Image classification data set "data_chia" (DAONGOCNAMM523100037/he-thong-phan-loai-san-pham on GitHub). Class labels (4): ca phe, mi an lien, nuoc uong, thuc an.

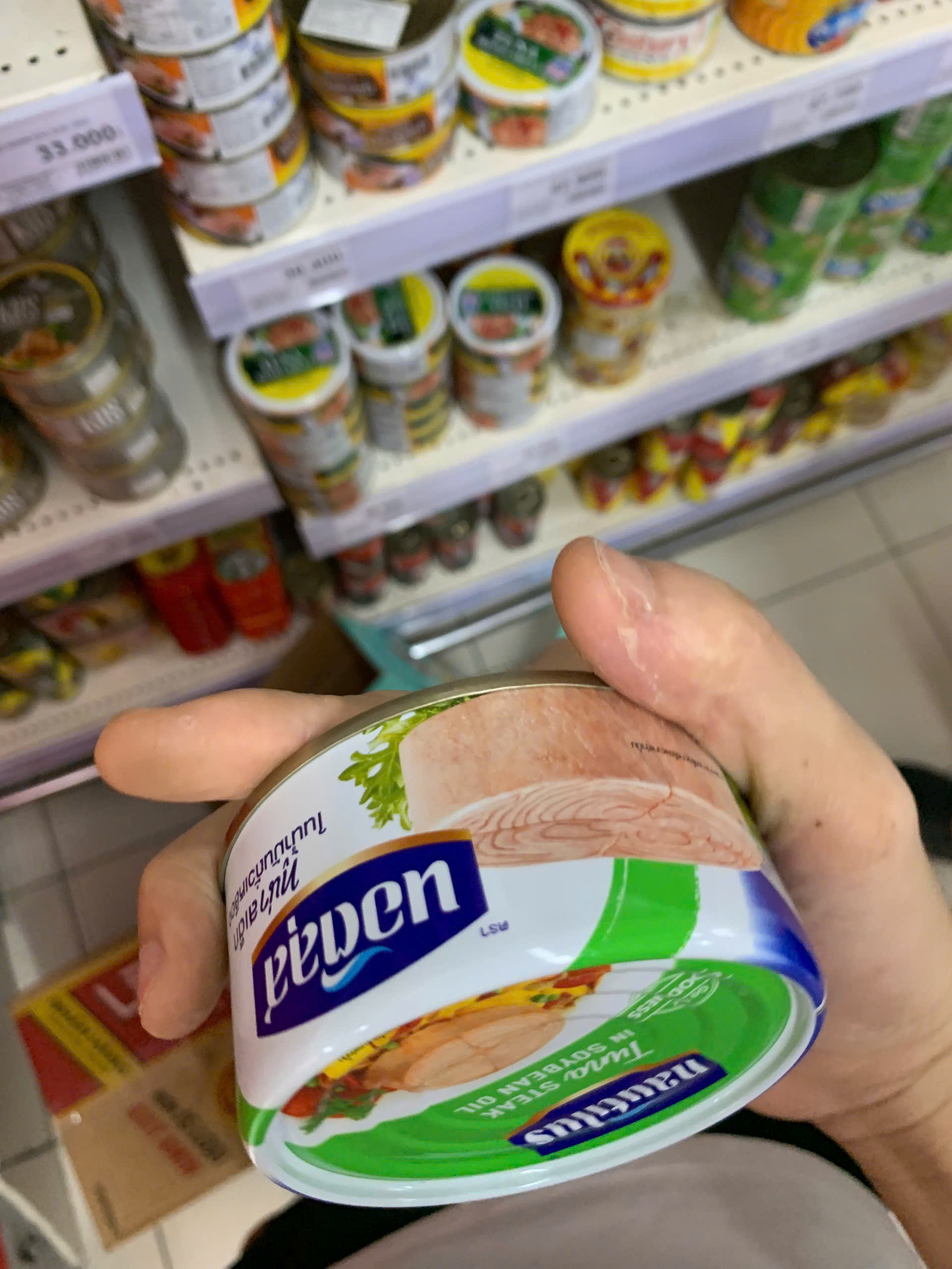
Label: thuc an

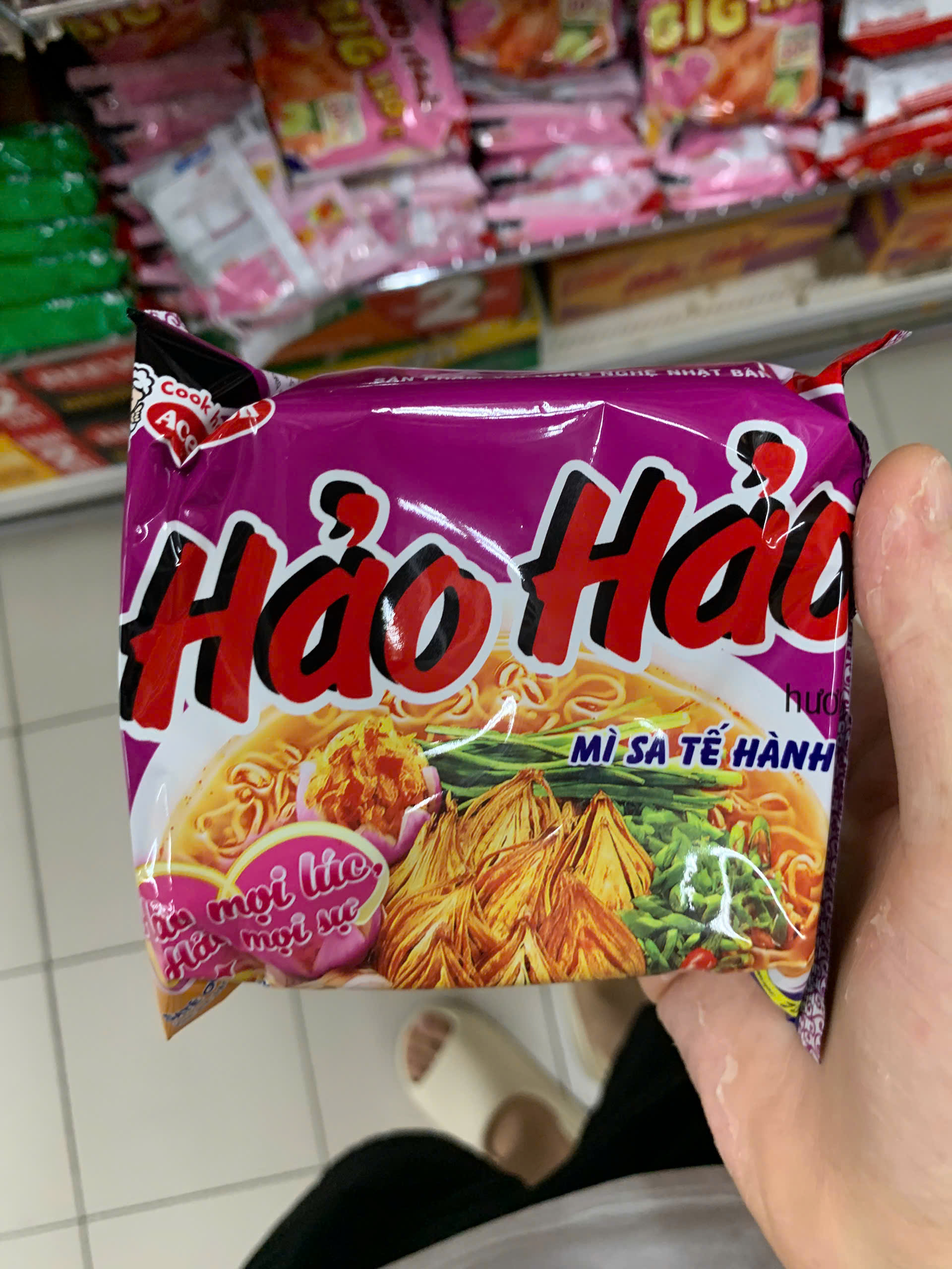
Label: mi an lien

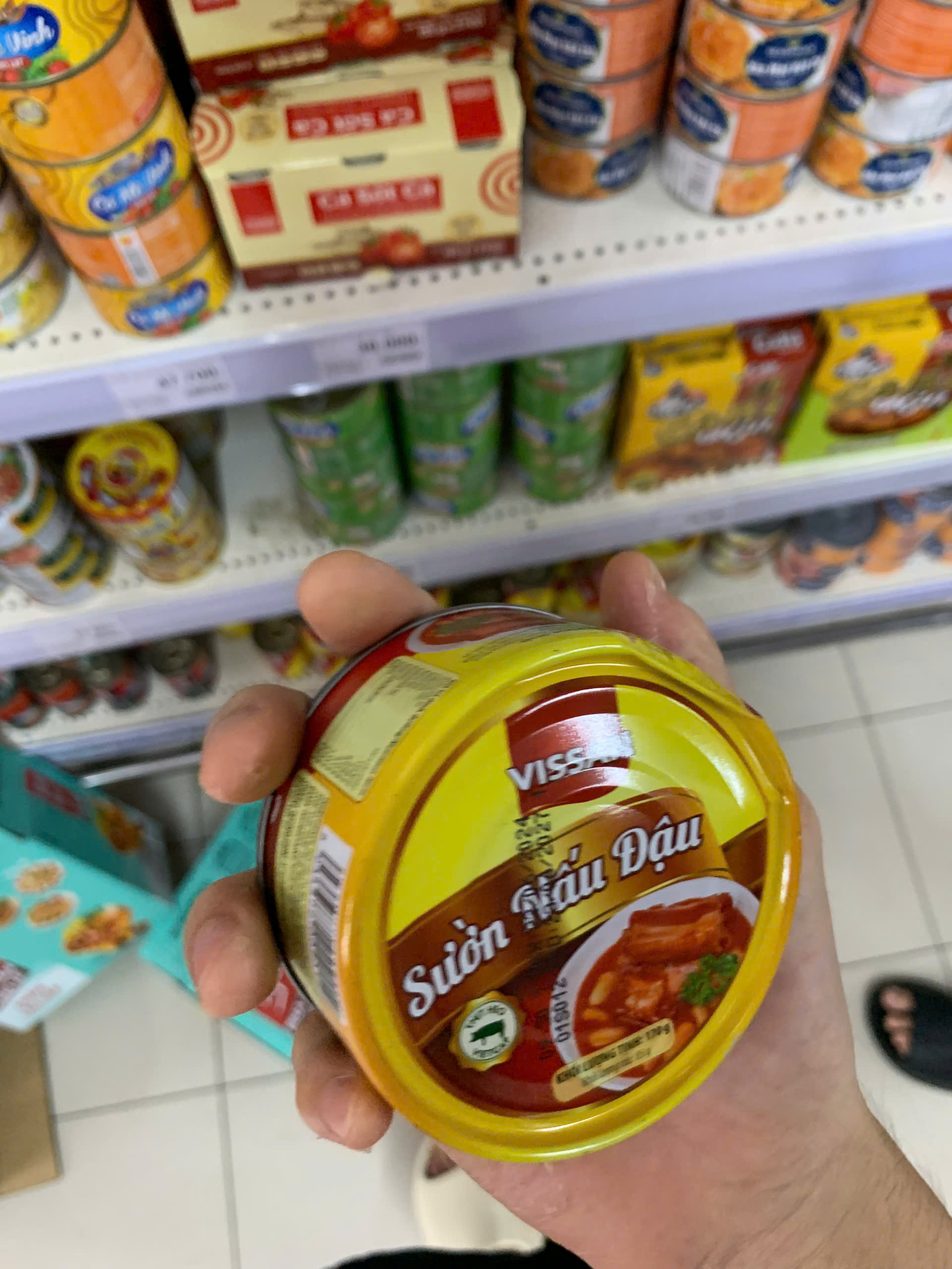
Label: thuc an

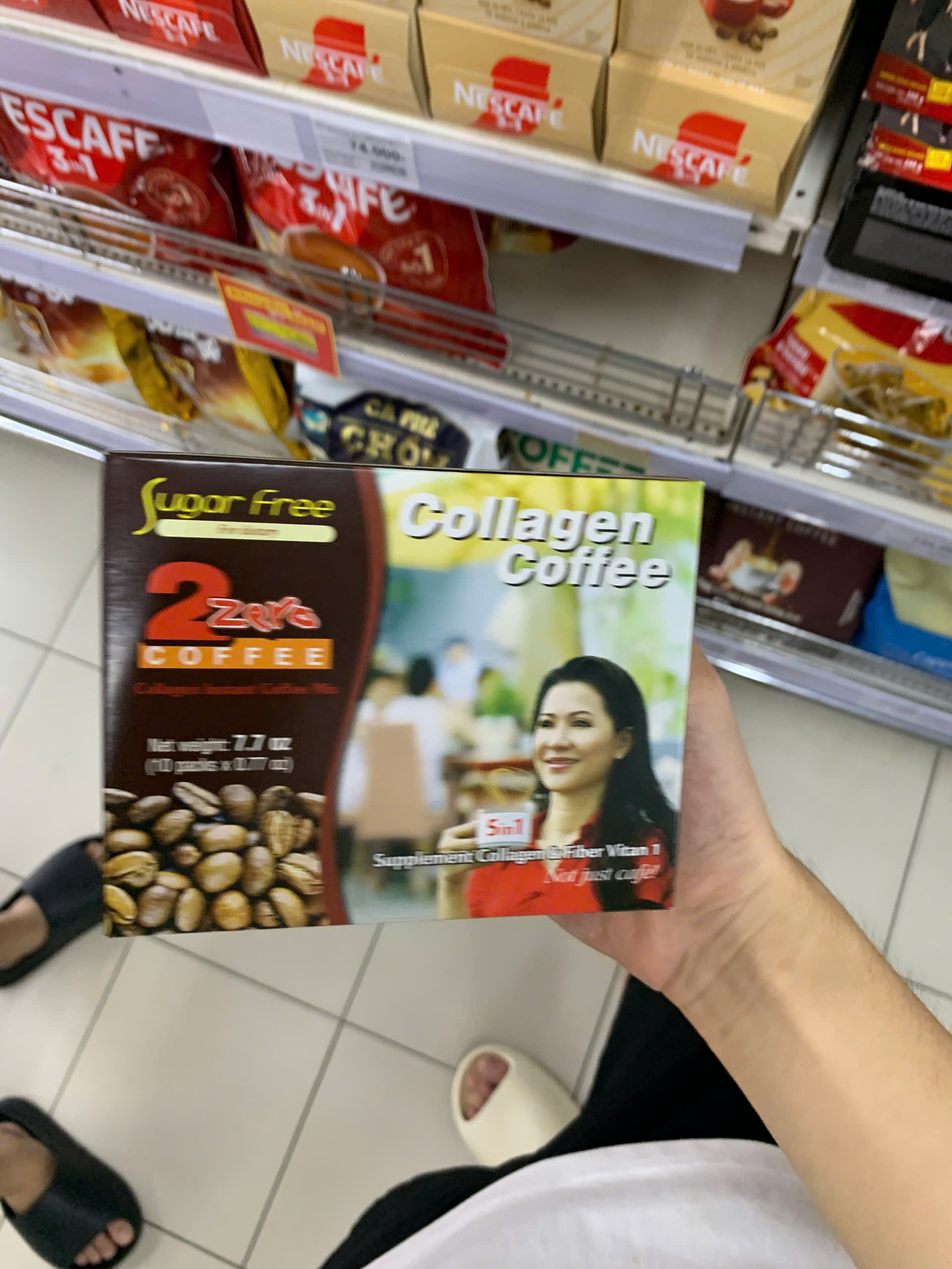
Label: ca phe

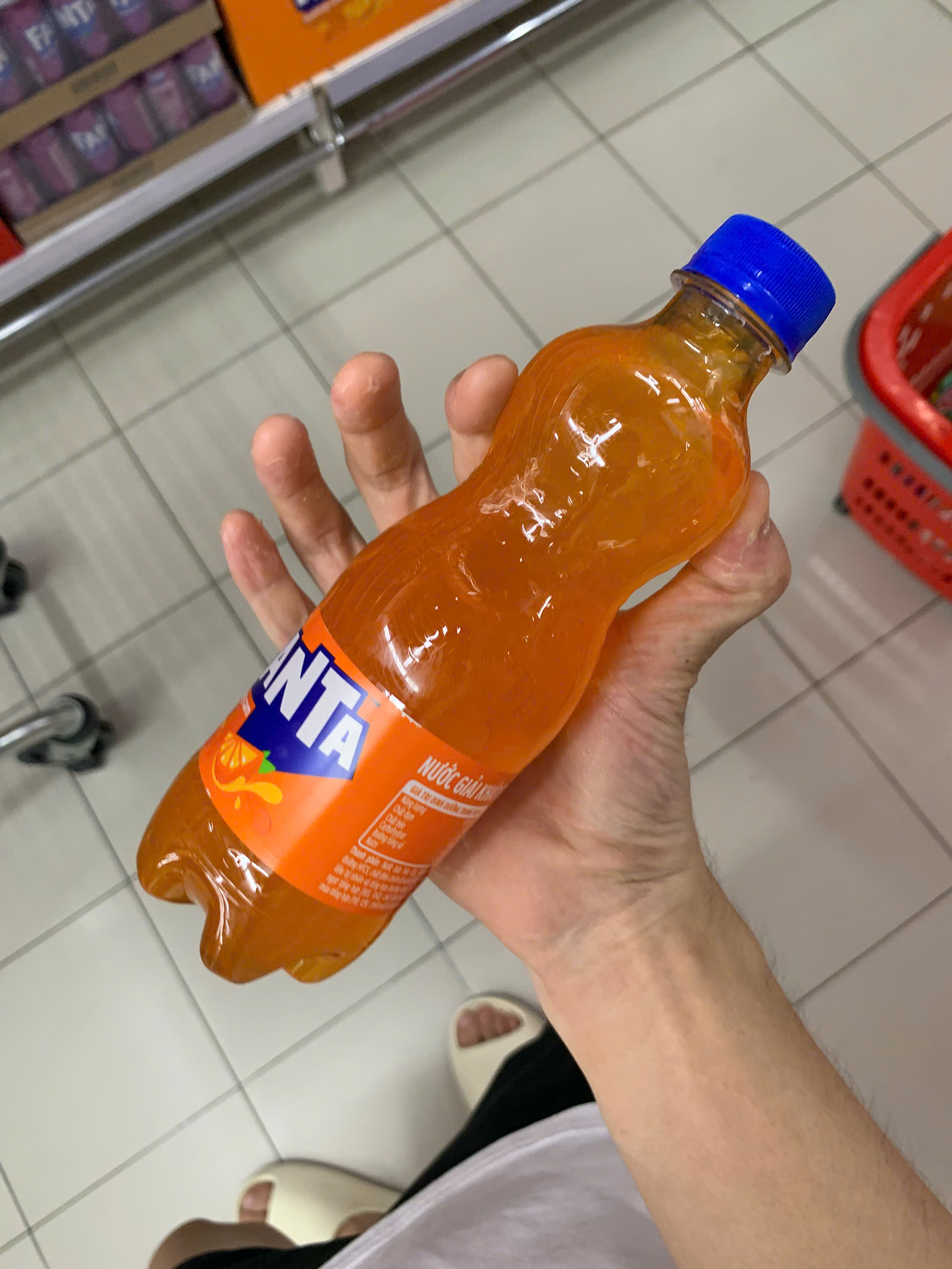
Label: nuoc uong

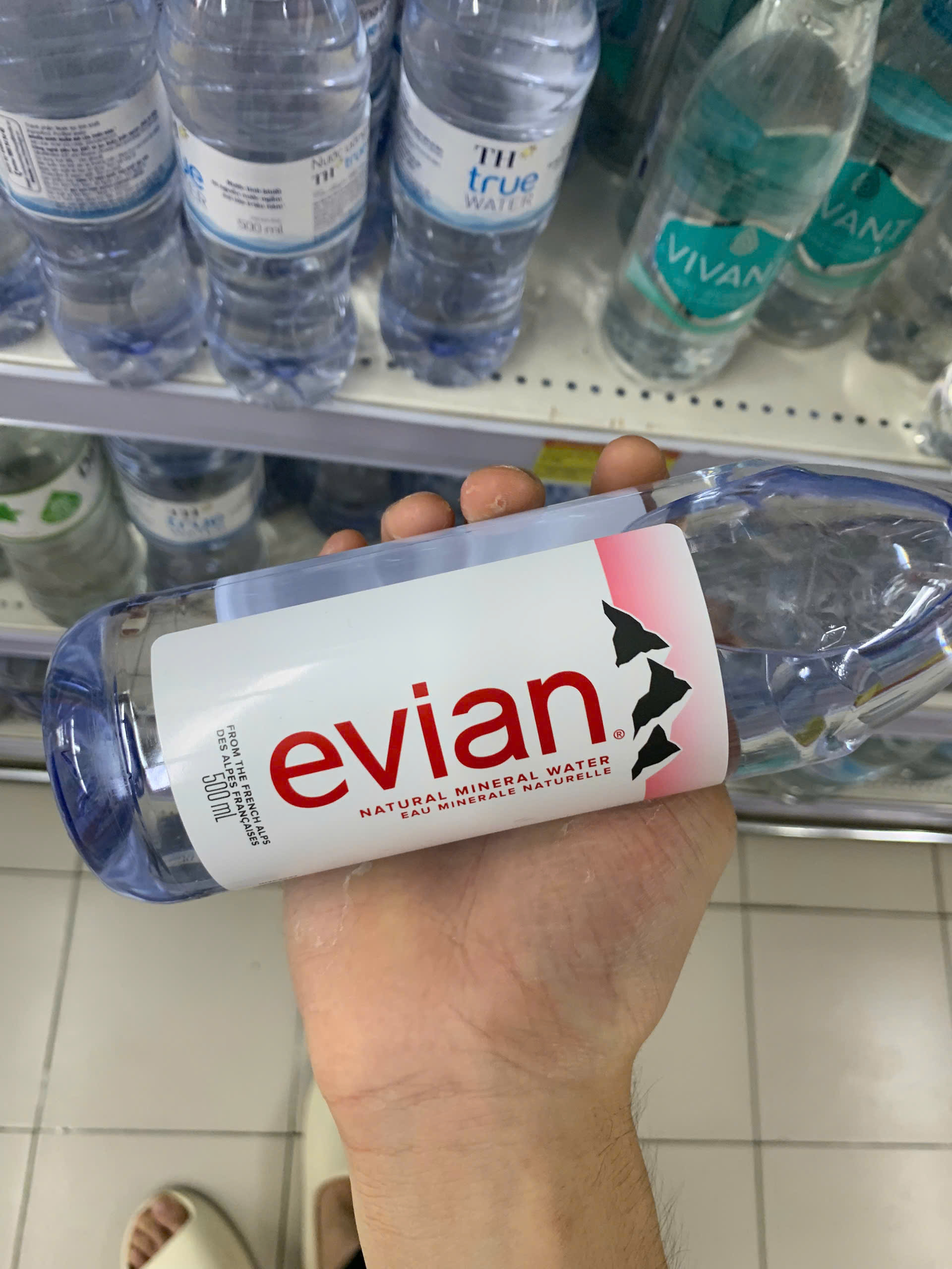
Label: nuoc uong
